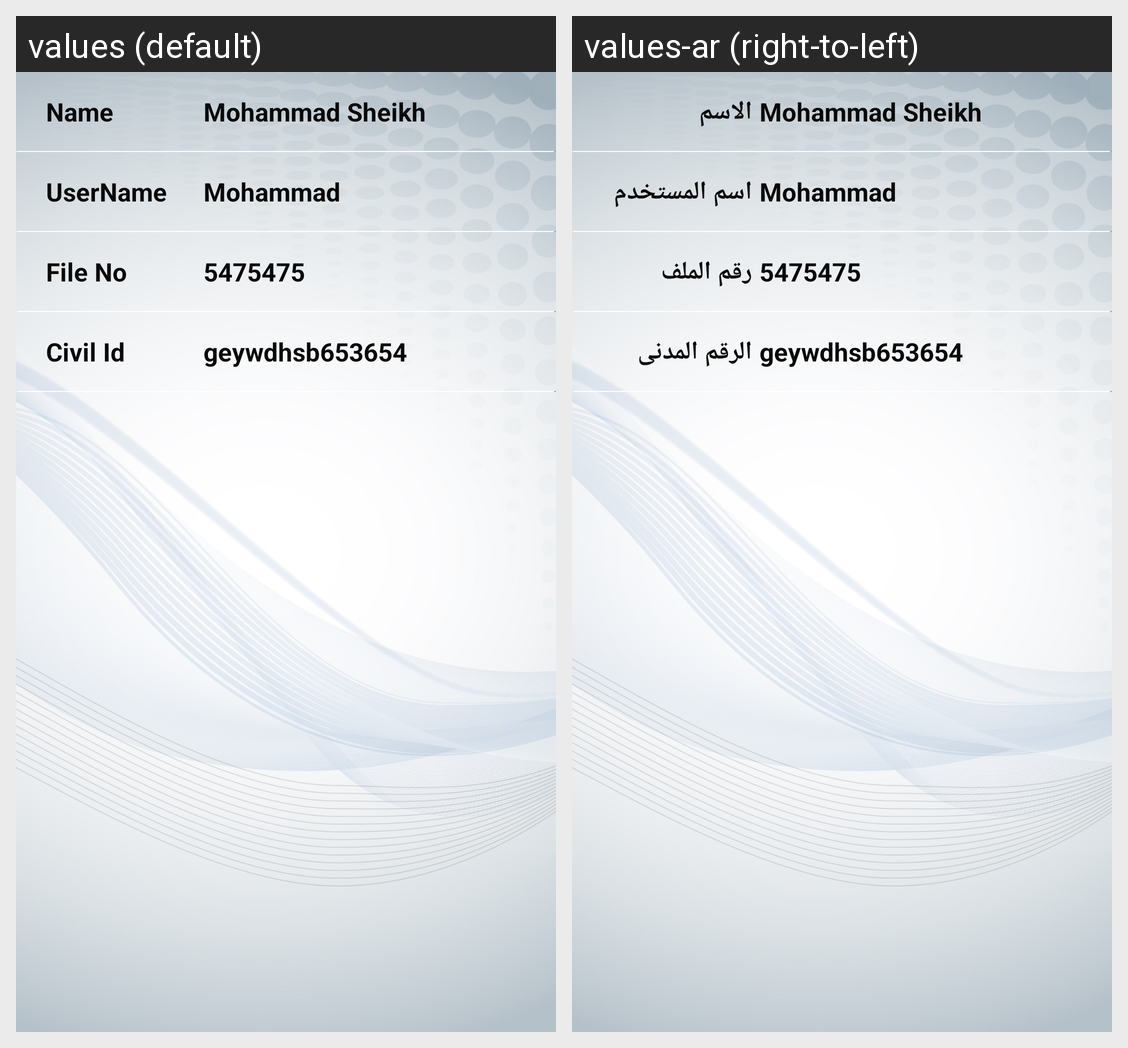

The same Android screen rendered under two of its app's locales, left to right. List the strings drawn on it with the default value and each locale's translation.
Android screen res/layout/fragment_profile.xml rendered under 2 locales, left to right: values (default), values-ar (right-to-left). Device: Nexus 5 (rendered at 1080×1920; each locale shown at half size, 540×960, under a caption strip naming it); theme AppTheme.
Strings drawn on this screen, with the default value and each locale's value (text and hints the layout hard-codes, and strings that could not be matched under every locale, appear in the picture but are not listed):

title_name
  values: Name
  values-ar: الاسم

title_usename
  values: UserName
  values-ar: اسم المستخدم

file_no
  values: File No
  values-ar: رقم الملف

civil_id
  values: Civil Id
  values-ar: الرقم المدنى
